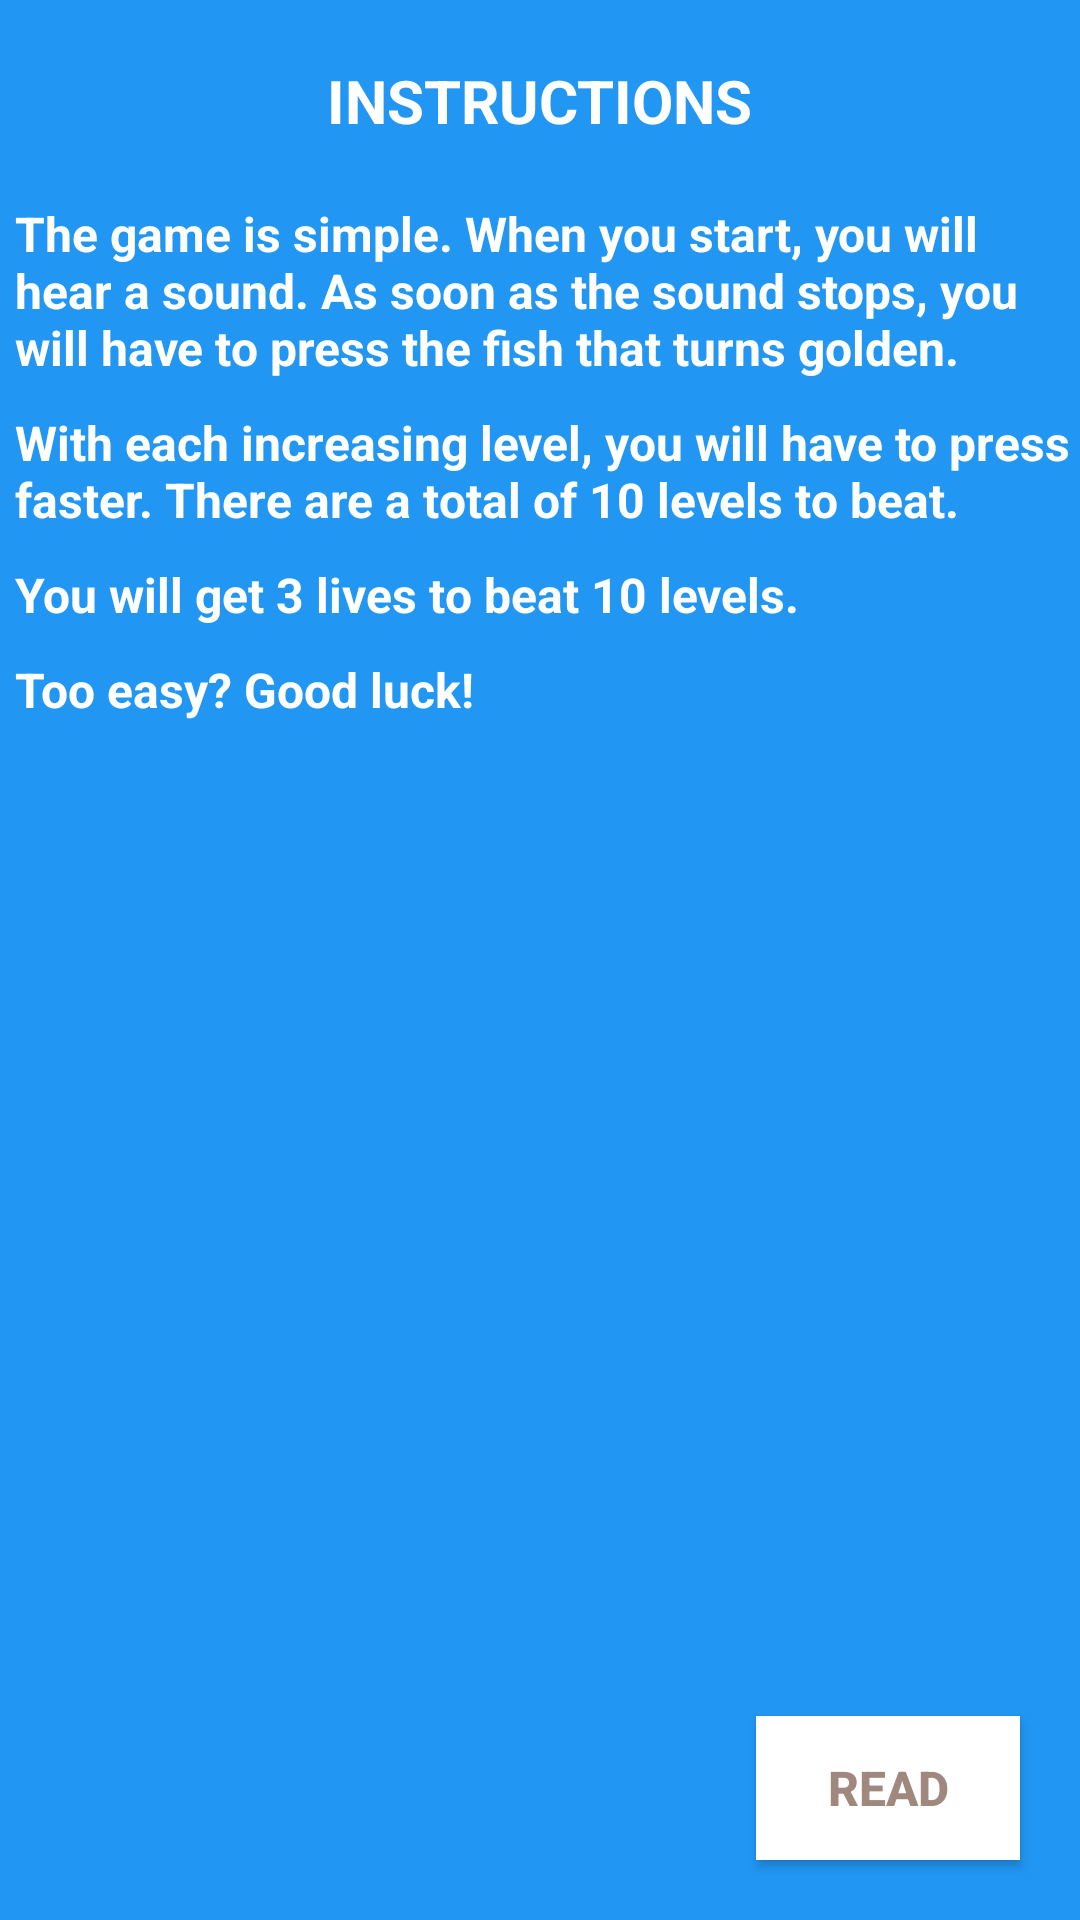

This screen was rendered from an Android layout file. Write that file and the resources it references.
<!-- AndroidManifest.xml: application theme AppTheme -->
<!-- res/layout/activity_instructions.xml -->
<RelativeLayout xmlns:android="http://schemas.android.com/apk/res/android"
    xmlns:tools="http://schemas.android.com/tools" android:layout_width="fill_parent"
    android:layout_height="fill_parent" tools:context=".MainActivity" android:background="@color/blue_a500">

    <TextView
        android:id="@+id/instructions"
        android:layout_width="wrap_content"
        android:layout_height="wrap_content"
        android:text="@string/instructions"
        android:textStyle="bold"
        android:textColor="@color/white"
        android:textSize="20sp"
        android:singleLine="true"
        android:layout_marginTop="20dp"
        android:layout_centerHorizontal="true" />

    <TextView
        android:id="@+id/instruct1"
        android:layout_width="wrap_content"
        android:layout_height="wrap_content"
        android:text="@string/instruct1"
        android:layout_below="@id/instructions"
        android:textStyle="bold"
        android:layout_marginLeft="5dp"
        android:layout_marginStart="5dp"
        android:textColor="@color/white"
        android:textSize="16sp"
        android:layout_marginTop="20dp" />

    <TextView
        android:id="@+id/instruct2"
        android:layout_width="wrap_content"
        android:layout_height="wrap_content"
        android:text="@string/instruct2"
        android:layout_below="@id/instruct1"
        android:textStyle="bold"
        android:layout_marginLeft="5dp"
        android:layout_marginStart="5dp"
        android:textColor="@color/white"
        android:textSize="16sp"
        android:layout_marginTop="10dp" />

    <TextView
        android:id="@+id/instruct3"
        android:layout_width="wrap_content"
        android:layout_height="wrap_content"
        android:text="@string/instruct3"
        android:layout_below="@id/instruct2"
        android:textStyle="bold"
        android:layout_marginLeft="5dp"
        android:layout_marginStart="5dp"
        android:textColor="@color/white"
        android:textSize="16sp"
        android:layout_marginTop="10dp" />

    <TextView
        android:id="@+id/gluck"
        android:layout_width="wrap_content"
        android:layout_height="wrap_content"
        android:text="@string/gluck"
        android:layout_below="@id/instruct3"
        android:textStyle="bold"
        android:layout_marginLeft="5dp"
        android:layout_marginStart="5dp"
        android:textColor="@color/white"
        android:textSize="16sp"
        android:layout_marginTop="10dp" />

    <Button
        android:id="@+id/read"
        android:text="@string/read"
        android:layout_width="wrap_content"
        android:layout_height="wrap_content"
        android:textStyle="bold"
        android:textSize="16sp"
        android:layout_margin="20dp"
        android:background="@drawable/rectangle"
        android:layout_alignParentBottom="true"
        android:layout_alignParentRight="true"
        android:layout_alignParentEnd="true" />
</RelativeLayout>
<!-- resources referenced by this layout -->
<resources>
  <color name="blue_a500">#2196F3</color>
  <color name="white">#FFFFFF</color>
  <!-- drawable rectangle (drawable) -->
  <?xml version="1.0" encoding="utf-8"?>
  <shape xmlns:android="http://schemas.android.com/apk/res/android"
      android:shape="rectangle" android:padding="10dp">
      <solid android:color="@color/white"/>
  </shape>
  <string name="gluck">Too easy? Good luck!</string>
  <string name="instruct1">The game is simple. When you start, you will hear a sound. As soon as the sound stops, you will have to press the fish that turns golden.</string>
  <string name="instruct2">With each increasing level, you will have to press faster. There are a total of 10 levels to beat.</string>
  <string name="instruct3">You will get 3 lives to beat 10 levels.</string>
  <string name="instructions">\u0020\u0020INSTRUCTIONS\u0020\u0020</string>
  <string name="read">READ</string>
  <style name="AppTheme" parent="Theme.AppCompat.Light.NoActionBar">
          <item name="android:textColorPrimary">@color/brown_300</item>
      </style>
  <color name="brown_300">#A1887F</color>
</resources>
